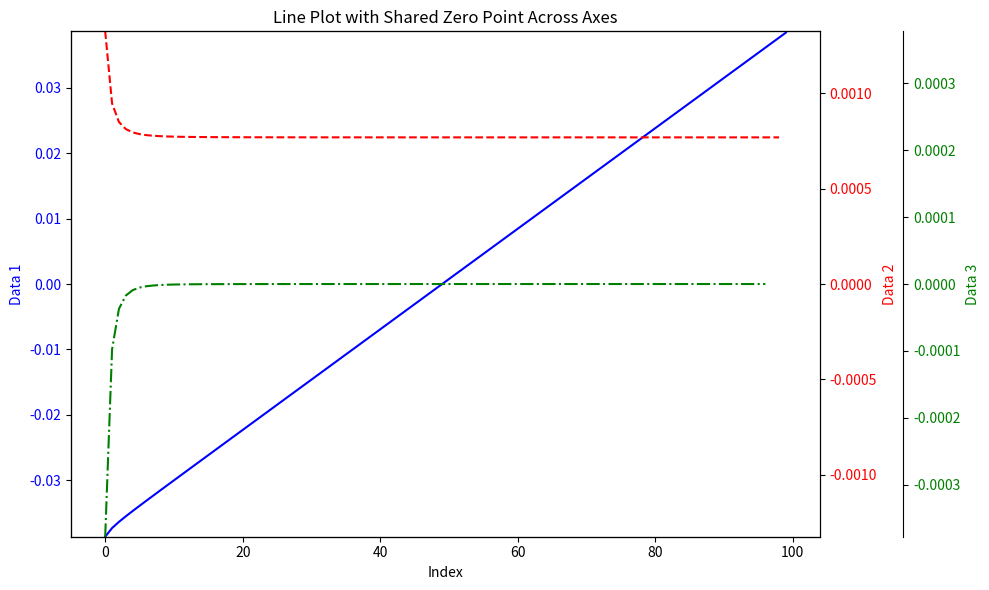

The matplotlib source for this figure:
import matplotlib.pyplot as plt

# Example data arrays
data1 = [
   -0.038643480370643114,   -0.03731826697638434,   -0.03637097986718704,
    -0.03552143043353165,   -0.03470893602255515,   -0.03391367073606183,
    -0.03312753253761369,   -0.03234669280473618,  -0.031569145704627044,
   -0.030793755668332423,  -0.030019839658656844,   -0.02924696630670326,
     -0.0284748520277166,  -0.027703304012453356,  -0.026932187362951554,
    -0.02616140534161915,  -0.025390887070004586,  -0.024620579626547623,
   -0.023850442830705476,  -0.023080445716791576,  -0.022310564098699137,
   -0.021540778855632214,  -0.020771074704389325,  -0.020001439306255198,
     -0.0192318626080048,  -0.018462336349346353,  -0.017692853690222332,
   -0.016923408925881178,  -0.016153997266560083,   -0.01538461466580432,
   -0.014615257685244298,  -0.013845923387457715,  -0.013076609250194826,
   -0.012307313097409178,  -0.011538033043343443,  -0.010768767446883709,
    -0.00999951487414874,  -0.009230274067628663,  -0.008461043920463984,
   -0.007691823455244107,  -0.006922611806023271, -0.0061534082032088655,
  -0.0053842119610203465,  -0.004615022466480712, -0.0038458391703584116,
  -0.0030766615793405006, -0.0023074892490537735, -0.0015383217785598369,
  -0.0007691588051490506, -8.215650382226158e-15,  0.0007691549355284266,
   0.0015383062732423625,  0.0023074542609564652,   0.003076599125016788,
   0.0038457410726580044,  0.0046148802936620825,   0.005384016962304727,
    0.006153151238940779,   0.006922283271070917,   0.007691413194837349,
    0.008460541135872912,   0.009229667210443715,    0.00999879152617078,
     0.01076791418277434,   0.011537035272939367,   0.012306154882693043,
      0.0130752730921051,   0.013844389975871785,   0.014613505603408239,
    0.015382620039805062,   0.016151733345628916,   0.016920845577716115,
     0.01768995678912466,   0.018459067029704457,   0.019228176346130166,
    0.019997284782347524,   0.020766392379499177,   0.021535499176335016,
      0.0223046052092708,   0.023073710512843792,   0.023842815119246463,
      0.0246119190591525,   0.025381022361427696,   0.026150125053250317,
     0.02691922716045836,   0.027688328707393683,    0.02845742971712939,
     0.02922653021155952,   0.029995630211445246,   0.030764729736447283,
     0.03153382880522093,     0.0323029274354103,    0.03307202564403511,
     0.03384112344693291,   0.034610220859499385,    0.03537931789608928,
    0.036148414570676746,    0.03691751089642459,     0.0376866068856434,
     0.03845570255058517
] 
data2 = [
   0.001325213394258777, 0.0009472871091972951, 0.0008495494336553944,
  0.0008124944109764998, 0.0007952652864933185, 0.0007861381984481386,
  0.0007808397328775141, 0.0007775471001091327, 0.0007753900362946209,
  0.0007739160096755793, 0.0007728733519535846, 0.0007721142789866575,
  0.0007715480152632459, 0.0007711166495018018, 0.0007707820213324057,
   0.000770518271614562, 0.0007703074434569634, 0.0007701367958421468,
  0.0007699971139139006, 0.0007698816180924384, 0.0007697852430669228,
  0.0007697041512428893, 0.0007696353981341275,  0.000769576698250396,
  0.0007695262586584484, 0.0007694826591240211, 0.0007694447643411539,
  0.0007694116593210953, 0.0007693826007557636, 0.0007693569805600209,
  0.0007693342977865836, 0.0007693141372628887, 0.0007692961527856479,
  0.0007692800540657352, 0.0007692655964597339, 0.0007692525727349686,
  0.0007692408065200773,  0.000769230147164679, 0.0007692204652198775,
  0.0007692116492208356, 0.0007692036028144056,  0.000769196242188519,
  0.0007691894945396349,    0.0007691832961223, 0.0007691775910179111,
   0.000769172330286727, 0.0007691674704939366, 0.0007691629734107863,
  0.0007691588051408349, 0.0007691549355366423, 0.0007691513377139358,
  0.0007691479877141028, 0.0007691448640603227, 0.0007691419476412165,
  0.0007691392210040782, 0.0007691366686426448,  0.000769134276636052,
  0.0007691320321301376, 0.0007691299237664317, 0.0007691279410355634,
  0.0007691260745708028, 0.0007691243157270655, 0.0007691226566035603,
  0.0007691210901650258, 0.0007691196097536768, 0.0007691182094120563,
  0.0007691168837666851, 0.0007691156275364541, 0.0007691144363968228,
  0.0007691133058238542,  0.000769112232087199, 0.0007691112114085463,
  0.0007691102405797956,  0.000769109316425709, 0.0007691084362173584,
  0.0007691075971516526, 0.0007691067968358389, 0.0007691060329357846,
  0.0007691053035729922, 0.0007691046064026708, 0.0007691039399060351,
  0.0007691033022751981, 0.0007691026918226207, 0.0007691021072080417,
  0.0007691015469353246, 0.0007691010097357065, 0.0007691004944301305,
  0.0007690999998857251, 0.0007690995250020372, 0.0007690990687736488,
  0.0007690986301893687, 0.0007690982086248077, 0.0007690978028978002,
  0.0007690974125664773, 0.0007690970365898941, 0.0007690966745874661,
  0.0007690963257478423, 0.0007690959892188154, 0.0007690956649417657
]
data3 = [
  -0.000377926285061482,
  -0.00009773767554190071,
  -0.0000370550226788946,
  -0.000017229124483181257,
  -0.00000912708804517992,
  -0.000005298465570624522,
  -0.0000032926327683813206,
  -0.0000021570638145118615,
  -0.000001474026619041613,
  -0.0000010426577219946331,
  -7.590729669271212e-7,
  -5.662637234116197e-7,
  -4.3136576144409133e-7,
  -3.3462816939611173e-7,
  -2.637497178437087e-7,
  -2.1082815759854157e-7,
  -1.706476148166658e-7,
  -1.3968192824620473e-7,
  -1.1549582146219706e-7,
  -9.637502551562704e-8,
  -8.109182403348569e-8,
  -6.875310876175433e-8,
  -5.869988373152779e-8,
  -5.043959194761527e-8,
  -4.359953442722997e-8,
  -3.7894782867198273e-8,
  -3.3105020058599166e-8,
  -2.9058565331752106e-8,
  -2.56201957427038e-8,
  -2.268277343731029e-8,
  -2.0160523694912058e-8,
  -1.7984477240773344e-8,
  -1.609871991270495e-8,
  -1.4457606001272438e-8,
  -1.3023724765304223e-8,
  -1.176621489129559e-8,
  -1.0659355398345838e-8,
  -9.68194480144291e-9,
  -8.815999041900113e-9,
  -8.046406430040065e-9,
  -7.3606258865765994e-9,
  -6.747648884086743e-9,
  -6.198417334957185e-9,
  -5.7051043889089215e-9,
  -5.26073118400916e-9,
  -4.859792790412598e-9,
  -4.4970831503121644e-9,
  -4.168269951421166e-9,
  -3.8696041926300495e-9,
  -3.597822706424836e-9,
  -3.349999833091033e-9,
  -3.123653780079394e-9,
  -2.9164191062136524e-9,
  -2.7266371382950183e-9,
  -2.552361433316719e-9,
  -2.3920065927995893e-9,
  -2.2445059144615698e-9,
  -2.1083637058438853e-9,
  -1.9827308683773026e-9,
  -1.8664647605248774e-9,
  -1.7588437373206034e-9,
  -1.6591235052487718e-9,
  -1.566438534439385e-9,
  -1.4804113490640702e-9,
  -1.400341620438894e-9,
  -1.3256453712529037e-9,
  -1.2562302309504503e-9,
  -1.1911396313735167e-9,
  -1.1305729685773258e-9,
  -1.0737366551438754e-9,
  -1.0206786527078293e-9,
  -9.7082875072374e-10,
  -8.802083506509462e-10,
  -8.390657058043871e-10,
  -8.003158136205002e-10,
  -7.639000543235852e-10,
  -7.29362792384336e-10,
  -6.971703214730951e-10,
  -6.664966356595414e-10,
  -6.376308370192874e-10,
  -6.104525773764635e-10,
  -5.846145789689672e-10,
  -5.602727171094557e-10,
  -5.371996181224858e-10,
  -5.153055759876679e-10,
  -4.945444054271775e-10,
  -4.748836879286955e-10,
  -4.562283884013141e-10,
  -4.3858428000476124e-10,
  -4.215645610372576e-10,
  -4.057270075463748e-10,
  -3.9033132281929284e-10,
  -3.759765832000994e-10,
  -3.620024280337475e-10,
  -3.4883962385379164e-10,
  -3.3652902686753805e-10,
  -3.2427704965698467e-10
]

# Creating a figure and axis for each dataset
fig, ax1 = plt.subplots(figsize=(10, 6))

# Plot the first dataset
ax1.plot(data1, label='Data 1', color='b', linestyle='-')
ax1.set_xlabel('Index')
ax1.set_ylabel('Data 1', color='b')
ax1.tick_params(axis='y', labelcolor='b')

# Ensure the zero point is visible on the first axis
yrange = max(abs(max(data1)), abs(min(data1)))  # Calculate the range
ax1.set_ylim(-yrange, yrange)

# Create a second y-axis sharing the same zero point
ax2 = ax1.twinx()
ax2.plot(data2, label='Data 2', color='r', linestyle='--')
ax2.set_ylabel('Data 2', color='r')
ax2.tick_params(axis='y', labelcolor='r')

# Align zero for the second axis
yrange = max(abs(max(data2)), abs(min(data2)))  # Calculate the range
ax2.set_ylim(-yrange, yrange)

# Create a third y-axis with the same zero alignment
ax3 = ax1.twinx()
ax3.spines['right'].set_position(('outward', 60))  # Offset the third axis
ax3.plot(data3, label='Data 3', color='g', linestyle='-.')
ax3.set_ylabel('Data 3', color='g')
ax3.tick_params(axis='y', labelcolor='g')

# Align zero for the third axis
yrange = max(abs(max(data3)), abs(min(data3)))  # Calculate the range
ax3.set_ylim(-yrange, yrange)

# Adding title and grid
plt.title("Line Plot with Shared Zero Point Across Axes")
fig.tight_layout()  # Adjust layout
plt.grid(True, axis='x')

# Display the plot
plt.show()